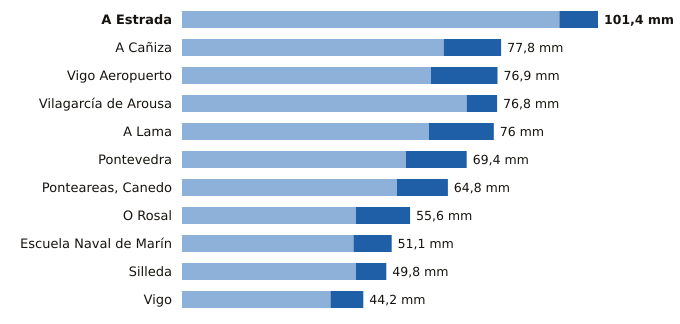

Values plotted in this chart, from the file beside it:
estacion, provincia, indicativo, mm_6_dias_anteriores, mm_hoy, mm_7_dias, horas_de_hoy
A Estrada, Pontevedra, 1468X, 92.0, 9.4, 101.4, 14
A Cañiza, Pontevedra, 1719, 63.8, 14.0, 77.8, 17
Vigo Aeropuerto, Pontevedra, 1495, 60.7, 16.2, 76.9, 18
Vilagarcía de Arousa, Pontevedra, 1477V, 69.4, 7.4, 76.8, 15
A Lama, Pontevedra, 1489A, 60.2, 15.8, 76.0, 16
Pontevedra, Pontevedra, 1484C, 54.6, 14.8, 69.4, 18
Ponteareas, Canedo, Pontevedra, 1723X, 52.4, 12.4, 64.8, 14
O Rosal, Pontevedra, 1730E, 42.4, 13.2, 55.6, 15
Escuela Naval de Marín, Pontevedra, 1486E, 41.8, 9.3, 51.1, 18
Silleda, Pontevedra, 1466A, 42.4, 7.4, 49.8, 17
Vigo, Pontevedra, 1496X, 36.2, 8.0, 44.2, 15
